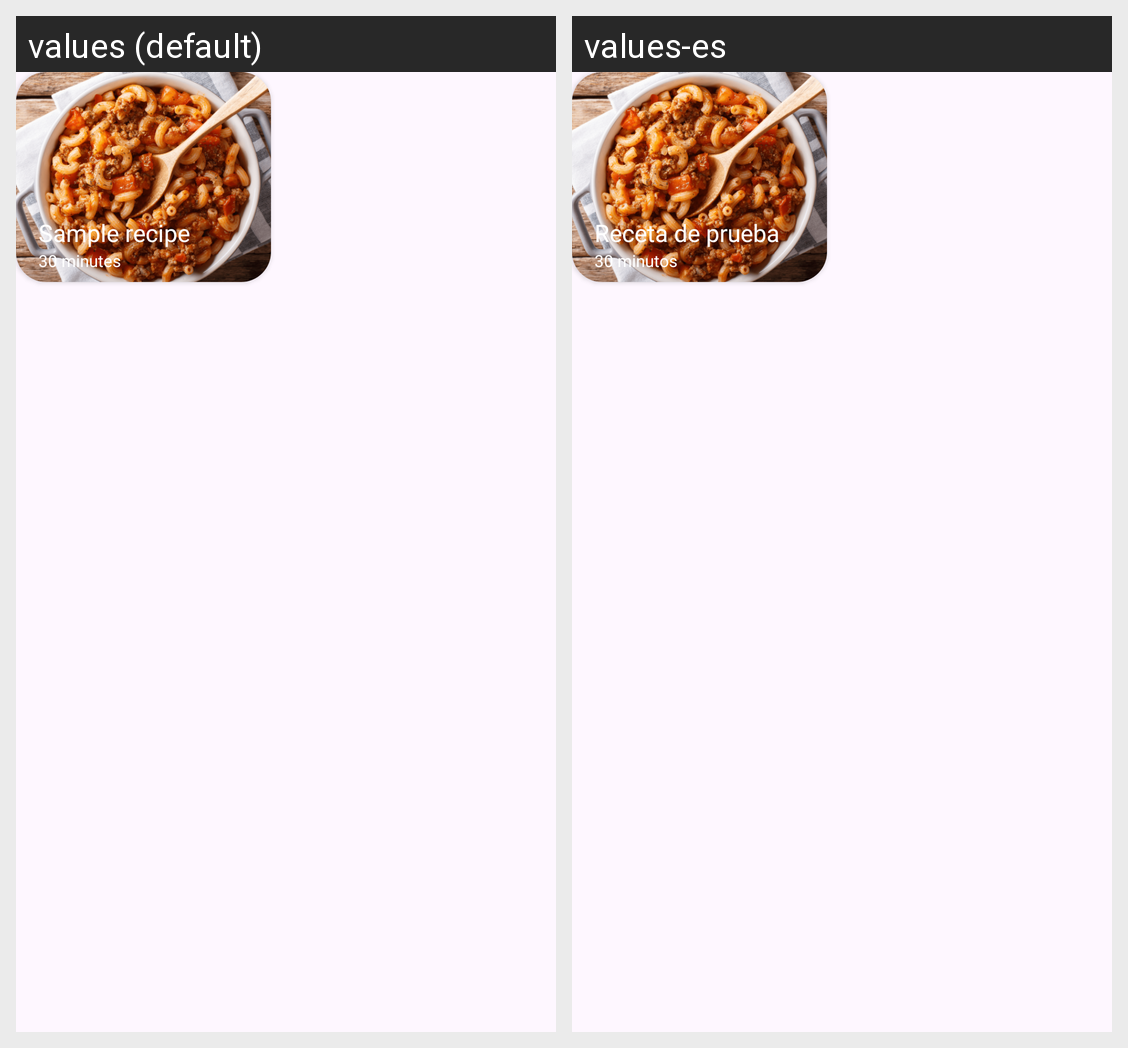

The Android screen above is rendered under two locales of the same app. Produce the string resources it draws, with the default and per-locale values.
Android screen res/layout/recetas_popular.xml rendered under 2 locales, left to right: values (default), values-es. Device: Nexus 5 (rendered at 1080×1920; each locale shown at half size, 540×960, under a caption strip naming it); theme Theme.ProyectoRecetas.
Strings drawn on this screen, with the default value and each locale's value (text and hints the layout hard-codes, and strings that could not be matched under every locale, appear in the picture but are not listed):

nombre_receta
  values: Sample recipe
  values-es: Receta de prueba

_30_minutos
  values: 30 minutes
  values-es: 30 minutos
